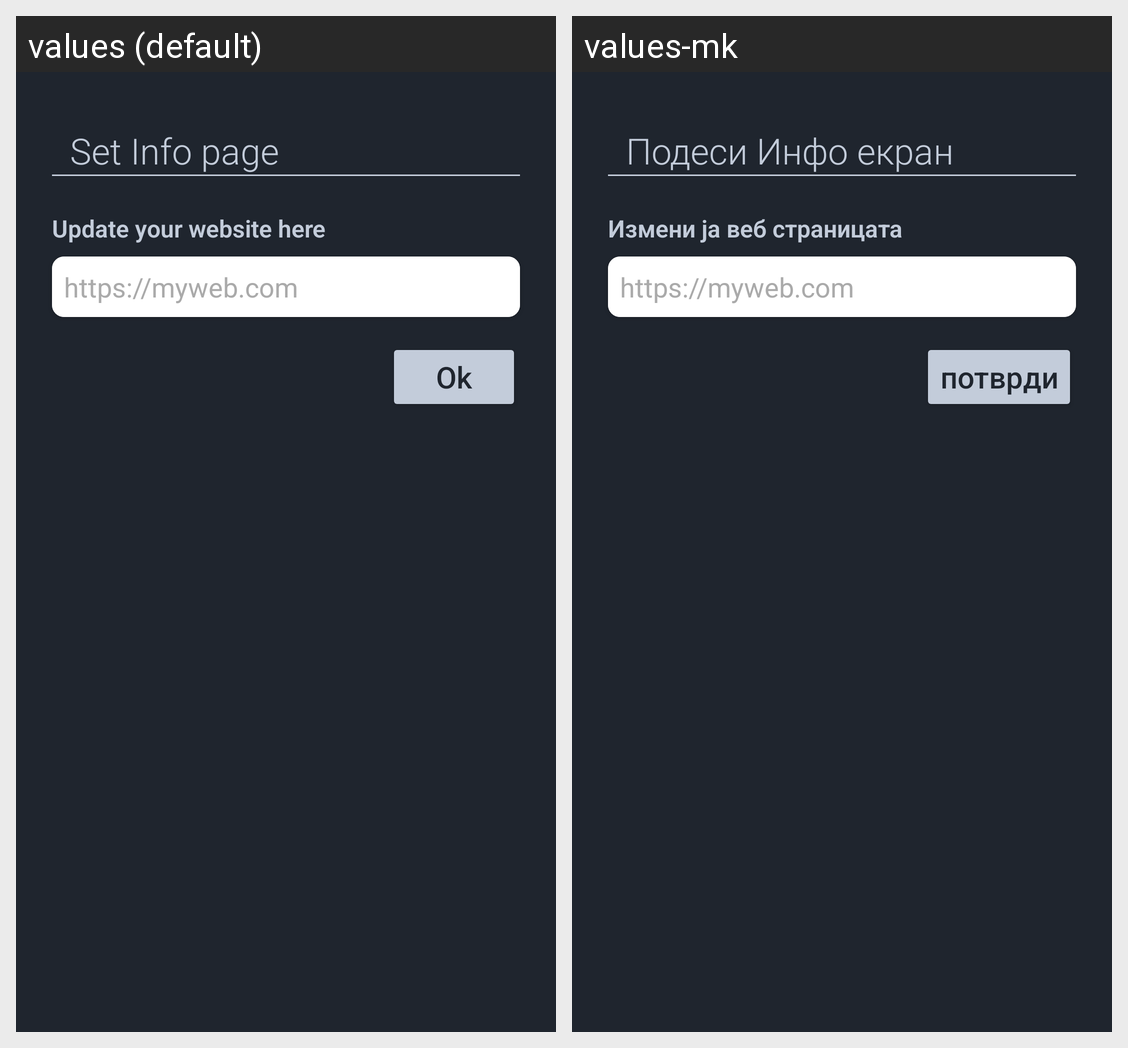

Translations of the strings shown on this Android screen, per locale in the grid:
Android screen res/layout/activity_home_settings.xml rendered under 2 locales, left to right: values (default), values-mk. Device: Nexus 5 (rendered at 1080×1920; each locale shown at half size, 540×960, under a caption strip naming it); theme AppTheme.
Strings drawn on this screen, with the default value and each locale's value (text and hints the layout hard-codes, and strings that could not be matched under every locale, appear in the picture but are not listed):

set_info_page
  values: Set Info page
  values-mk: Подеси Инфо екран

update_your_website_here
  values: Update your website here
  values-mk: Измени ја веб страницата

https_myweb_com
  values: https://myweb.com
  values-mk: https://myweb.com

ok
  values: Ok
  values-mk: потврди
